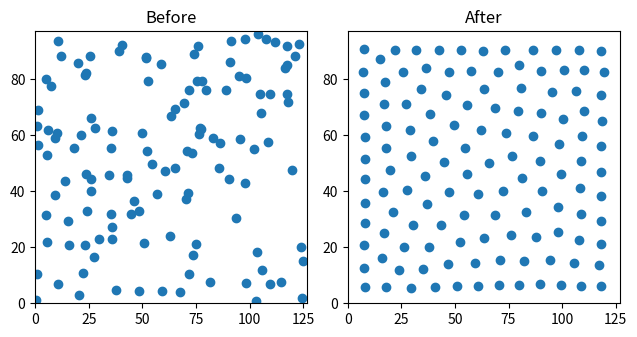

Generate this figure with matplotlib:
#------------------------------------------------------------------------------
# Author    : Albert Akhriev, albert_akhriev@ie.ibm.com
# Copyright : IBM Research Ireland, 2017
#------------------------------------------------------------------------------

#import pdb; pdb.set_trace()           # enables debugging

#import sys                              # ; sys.path.append("./python")
import matplotlib                       # ; matplotlib.use('TkAgg')
import matplotlib.pyplot as plt
import traceback
#import os
#import re
#import getopt
import math
import numpy as np
#import scipy
import scipy.misc
#import scipy.sparse
#import scipy.sparse.linalg
#from timeit import default_timer as timer
import random

# Domain sizes:
Nx = int(127)
Ny = int(97)
# Fraction of points occupied by sensors:
FRACTION = 0.01
# Weight on mutual expulsion of sensors points:
WEIGHT = 2.0
# Number of sensors:
Ns = int(min(max(int(math.ceil(FRACTION * Nx * Ny)), int(1)), int(Nx * Ny)))

def InitialSensorDistribution():
    """ Function generates initial space distribution of sensor points.
    """
    x = np.zeros((Ns,))
    y = np.zeros((Ns,))
    for k in range(Ns):
        x[k] = random.uniform(0.0, 1.0)
        y[k] = random.uniform(0.0, 1.0)
    return x, y


def Evaluate(x, y):
    """ Function evaluates objective function and its gradient.
    """
    assert x.size == y.size
    N = x.size
    EPS = math.sqrt(np.finfo(float).eps)
    W_div_N = 1 # WEIGHT / N

    J = 0.0
    gradJ = np.zeros((2,N))

    for i in range(N):
        # Reciprocal distances to subdomain borders.
        r_x1 = 1.0 / (       x[i] **2 + EPS)
        r_x2 = 1.0 / ((1.0 - x[i])**2 + EPS)
        r_y1 = 1.0 / (       y[i] **2 + EPS)
        r_y2 = 1.0 / ((1.0 - y[i])**2 + EPS)

        J += (r_x1 + r_x2 +
              r_y1 + r_y2)

        gx = 0.0
        gy = 0.0
        for j in range(N):
            dx = x[i] - x[j]
            dy = y[i] - y[j]
            sqdist = float(dx*dx + dy*dy + EPS)
            J  += W_div_N / sqdist
            gx -= dx / sqdist**2
            gy -= dy / sqdist**2

        gradJ[0,i] = 2.0 * (W_div_N * gx - x[i] * r_x1**2 + (1.0 - x[i]) * r_x2**2)
        gradJ[1,i] = 2.0 * (W_div_N * gy - y[i] * r_y1**2 + (1.0 - y[i]) * r_y2**2)

    return J, gradJ


def DistributeSensors():
    """ Function evenly distributes sensors in the domain.
        It uses gradient descent to minimize objective function, which measures
        the mutual sensor points' expulsion and their expulsion from the borders.
        Experiments showed that quadratic distances (used here) work better
        than absolute values of the distances.
    """
    EPS = math.sqrt(np.finfo(float).eps)
    x, y = InitialSensorDistribution()
    ini_x = np.copy(x)
    ini_y = np.copy(y)
    J, gradJ = Evaluate(x, y)
    step = 0.1
    tol = 0.1

    print('Initial J = ' + str(J))
    proceed = True
    while proceed:
        print('.', end='', flush=True)
        x_new = x - step * gradJ[0,:]
        y_new = y - step * gradJ[1,:]
        if any(x_new < 0.0) or any(x_new > 1.0) or any(y_new < 0.0) or any(y_new > 1.0):
            step *= tol
            continue
        J_new, gradJ_new = Evaluate(x_new, y_new)
        if J < J_new:
            step *= tol
            continue
        proceed = (J - J_new > np.finfo(float).eps * J)
        np.copyto(x, x_new)
        np.copyto(y, y_new)
        J = J_new
        np.copyto(gradJ, gradJ_new)
        step *= 2.0
    print('\n  Final J = ' + str(J))
    print('\n\n')

    plt.figure(1)
    plt.subplot(121, autoscale_on=False, aspect=float(Nx)/float(Ny))
    plt.plot(ini_x * (Nx-1), ini_y * (Ny-1), 'o')
    plt.axis([0, Nx, 0, Ny])
    plt.title('Before')
    plt.subplot(122, autoscale_on=False, aspect=float(Nx)/float(Ny))
    plt.plot(x * (Nx-1), y * (Ny-1), 'o')
    plt.axis([0, Nx, 0, Ny])
    plt.title('After')
    plt.tight_layout()
    plt.show()

if __name__ == '__main__':
    try:
        random.seed()
        DistributeSensors()
        #input('Press the "ENTER" key to quit ... ')
    except Exception as error:
        traceback.print_exc()
        print('ERROR: ' + str(error.args))
